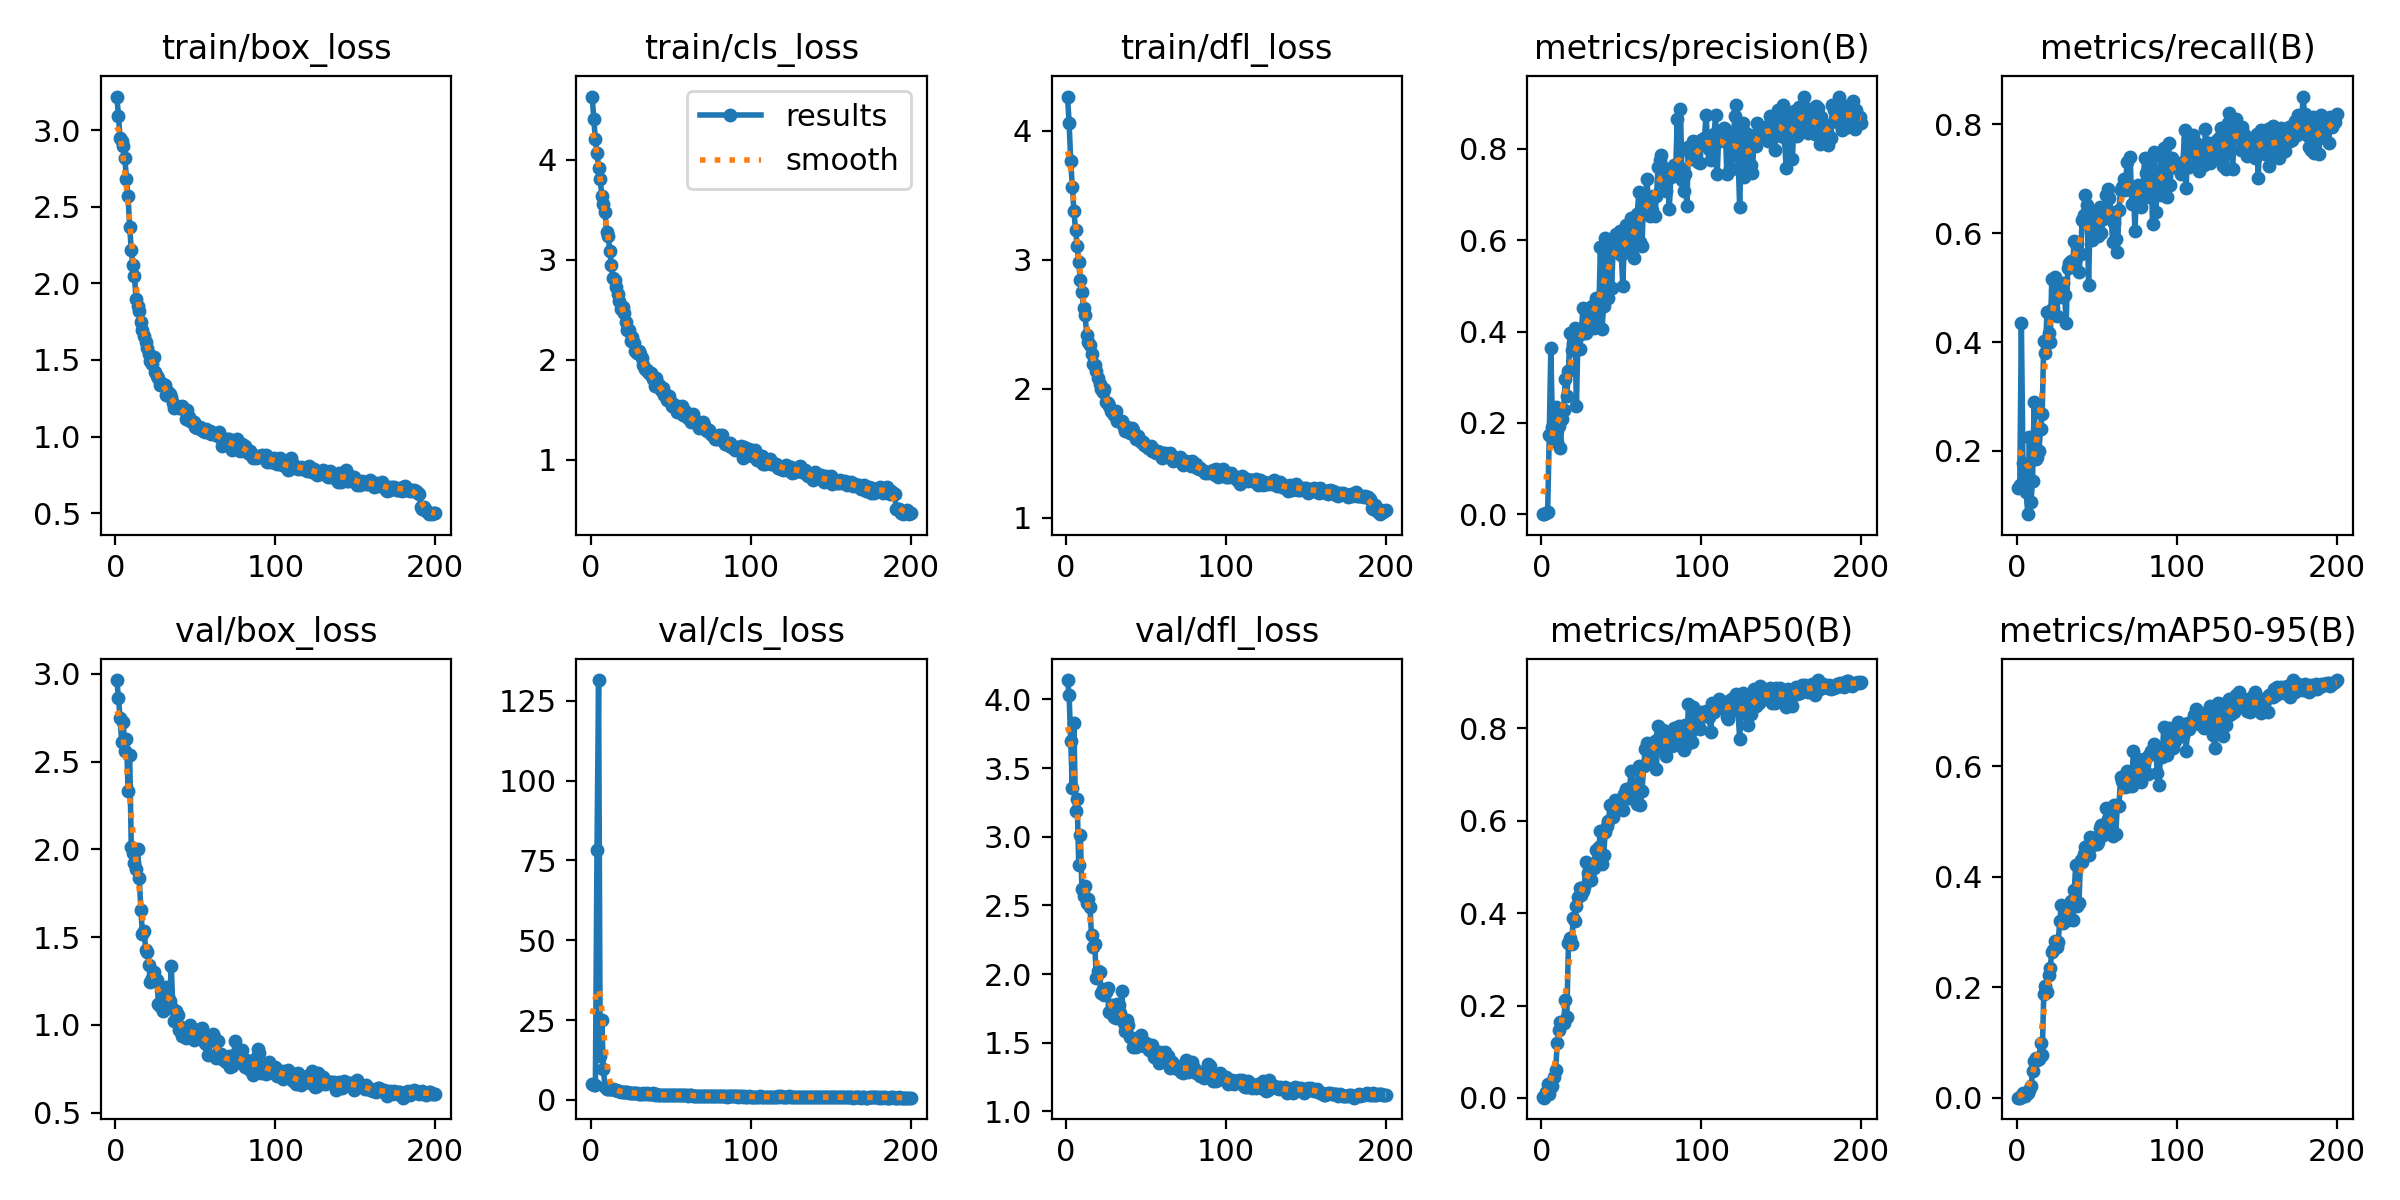

Source data for this figure (header and first rows):
epoch, train/box_loss, train/cls_loss, train/dfl_loss, metrics/precision(B), metrics/recall(B), metrics/mAP50(B), metrics/mAP50-95(B), val/box_loss, val/cls_loss, val/dfl_loss, lr/pg0, lr/pg1, lr/pg2
1, 3.22, 4.634, 4.266, 0.00072, 0.1319, 0.00131, 0.00033, 2.965, 4.803, 4.141, 0.0003, 0.0003, 0.0003
2, 3.096, 4.406, 4.063, 0.0005, 0.137, 0.00053, 0.00018, 2.862, 4.728, 4.033, 0.000607, 0.000607, 0.000607
3, 2.947, 4.206, 3.77, 0.00247, 0.435, 0.01369, 0.00291, 2.748, 4.572, 3.697, 0.0009109, 0.0009109, 0.0009109
4, 2.933, 4.066, 3.565, 0.00489, 0.1782, 0.02936, 0.00796, 2.612, 78.27, 3.356, 0.0009851, 0.0009851, 0.0009851
5, 2.895, 3.922, 3.381, 0.1733, 0.1673, 0.00815, 0.00273, 2.725, 131.5, 3.827, 0.0009851, 0.0009851, 0.0009851
6, 2.817, 3.804, 3.232, 0.3643, 0.1249, 0.02452, 0.00681, 2.561, 13.72, 3.186, 0.0009802, 0.0009802, 0.0009802
7, 2.684, 3.642, 3.11, 0.1911, 0.08382, 0.02516, 0.0079, 2.631, 25.12, 3.272, 0.0009752, 0.0009752, 0.0009752
8, 2.568, 3.557, 2.983, 0.2011, 0.2265, 0.04537, 0.01428, 2.335, 9.57, 2.798, 0.0009703, 0.0009703, 0.0009703
9, 2.37, 3.48, 2.842, 0.2344, 0.1055, 0.06133, 0.02063, 2.538, 4.035, 3.012, 0.0009654, 0.0009654, 0.0009654
10, 2.22, 3.276, 2.749, 0.158, 0.1453, 0.1188, 0.04859, 2.015, 3.476, 2.619, 0.0009604, 0.0009604, 0.0009604
11, 2.118, 3.237, 2.627, 0.1927, 0.289, 0.1462, 0.0658, 1.978, 3.427, 2.569, 0.0009555, 0.0009555, 0.0009555
12, 2.049, 3.092, 2.573, 0.1443, 0.1844, 0.1635, 0.07221, 1.92, 3.369, 2.638, 0.0009505, 0.0009505, 0.0009505
13, 1.898, 2.947, 2.415, 0.208, 0.1889, 0.1646, 0.06859, 1.888, 3.405, 2.518, 0.0009455, 0.0009455, 0.0009455
14, 1.85, 2.817, 2.361, 0.2286, 0.2006, 0.1627, 0.07079, 2, 3.394, 2.55, 0.0009406, 0.0009406, 0.0009406
15, 1.82, 2.802, 2.339, 0.2971, 0.2406, 0.2124, 0.09855, 1.834, 3.132, 2.491, 0.0009357, 0.0009357, 0.0009357
16, 1.745, 2.731, 2.269, 0.26, 0.2675, 0.1762, 0.07738, 1.655, 3.022, 2.281, 0.0009307, 0.0009307, 0.0009307
17, 1.695, 2.654, 2.195, 0.3135, 0.4023, 0.3354, 0.187, 1.517, 2.654, 2.197, 0.0009258, 0.0009258, 0.0009258
18, 1.654, 2.59, 2.182, 0.3959, 0.3794, 0.3454, 0.2026, 1.538, 2.66, 2.217, 0.0009208, 0.0009208, 0.0009208
19, 1.619, 2.512, 2.14, 0.3601, 0.4556, 0.3325, 0.192, 1.427, 2.596, 1.972, 0.0009158, 0.0009158, 0.0009158
20, 1.577, 2.531, 2.081, 0.3739, 0.4172, 0.389, 0.2215, 1.413, 2.352, 2.022, 0.0009109, 0.0009109, 0.0009109
21, 1.536, 2.465, 2.035, 0.4088, 0.4003, 0.3826, 0.2342, 1.34, 2.427, 2.014, 0.0009059, 0.0009059, 0.0009059
22, 1.494, 2.374, 1.997, 0.2378, 0.5159, 0.4158, 0.2644, 1.247, 2.516, 1.866, 0.000901, 0.000901, 0.000901
23, 1.475, 2.3, 1.978, 0.3962, 0.462, 0.4355, 0.2675, 1.266, 2.434, 1.889, 0.0008961, 0.0008961, 0.0008961
24, 1.517, 2.3, 1.995, 0.3622, 0.5202, 0.4544, 0.2832, 1.303, 2.143, 1.846, 0.0008911, 0.0008911, 0.0008911
25, 1.42, 2.184, 1.895, 0.3938, 0.4482, 0.4403, 0.2731, 1.257, 2.181, 1.867, 0.0008862, 0.0008862, 0.0008862
26, 1.397, 2.223, 1.89, 0.4505, 0.4951, 0.4472, 0.2816, 1.257, 2.226, 1.896, 0.0008812, 0.0008812, 0.0008812
27, 1.384, 2.168, 1.87, 0.4013, 0.4831, 0.4578, 0.3198, 1.117, 2.085, 1.722, 0.0008762, 0.0008762, 0.0008762
28, 1.335, 2.085, 1.831, 0.3977, 0.5061, 0.5115, 0.3484, 1.109, 2.006, 1.715, 0.0008713, 0.0008713, 0.0008713
29, 1.337, 2.07, 1.819, 0.4484, 0.5086, 0.4864, 0.3155, 1.198, 2.176, 1.776, 0.0008663, 0.0008663, 0.0008663
30, 1.342, 2.09, 1.799, 0.4397, 0.4872, 0.4811, 0.3442, 1.077, 1.929, 1.689, 0.0008614, 0.0008614, 0.0008614
31, 1.335, 2.058, 1.826, 0.4239, 0.4349, 0.472, 0.326, 1.13, 1.958, 1.682, 0.0008565, 0.0008565, 0.0008565
32, 1.268, 2.021, 1.749, 0.4552, 0.5364, 0.5062, 0.3223, 1.217, 1.871, 1.786, 0.0008515, 0.0008515, 0.0008515
33, 1.29, 1.946, 1.747, 0.4085, 0.5454, 0.4969, 0.3379, 1.159, 2.019, 1.777, 0.0008465, 0.0008465, 0.0008465
34, 1.279, 1.905, 1.752, 0.4732, 0.5484, 0.5374, 0.3557, 1.139, 1.81, 1.714, 0.0008416, 0.0008416, 0.0008416
35, 1.259, 1.902, 1.752, 0.4235, 0.5386, 0.5131, 0.3224, 1.337, 2.038, 1.876, 0.0008366, 0.0008366, 0.0008366
36, 1.221, 1.874, 1.702, 0.4501, 0.585, 0.5429, 0.3753, 1.091, 1.874, 1.643, 0.0008317, 0.0008317, 0.0008317
37, 1.186, 1.855, 1.67, 0.5856, 0.5805, 0.579, 0.4206, 1.023, 1.706, 1.583, 0.0008268, 0.0008268, 0.0008268
38, 1.19, 1.864, 1.7, 0.4062, 0.5804, 0.5061, 0.3478, 1.08, 1.82, 1.663, 0.0008218, 0.0008218, 0.0008218
39, 1.192, 1.812, 1.67, 0.4565, 0.5279, 0.5262, 0.353, 1.06, 2.032, 1.628, 0.0008169, 0.0008169, 0.0008169
40, 1.185, 1.742, 1.658, 0.6056, 0.5622, 0.5755, 0.4311, 0.9719, 1.609, 1.544, 0.0008119, 0.0008119, 0.0008119
41, 1.186, 1.816, 1.692, 0.5828, 0.6251, 0.5894, 0.426, 0.9862, 1.72, 1.536, 0.0008069, 0.0008069, 0.0008069
42, 1.201, 1.761, 1.681, 0.4739, 0.6338, 0.5994, 0.4408, 0.9373, 1.625, 1.472, 0.000802, 0.000802, 0.000802
43, 1.177, 1.742, 1.637, 0.5835, 0.6696, 0.6348, 0.4541, 0.9705, 1.563, 1.513, 0.000797, 0.000797, 0.000797
44, 1.117, 1.699, 1.61, 0.4958, 0.6513, 0.6319, 0.4563, 0.9235, 1.549, 1.472, 0.0007921, 0.0007921, 0.0007921
45, 1.171, 1.716, 1.632, 0.5866, 0.5044, 0.6079, 0.4395, 0.9835, 1.533, 1.49, 0.0007872, 0.0007872, 0.0007872
46, 1.128, 1.649, 1.602, 0.5755, 0.6352, 0.6452, 0.4725, 0.9518, 1.545, 1.492, 0.0007822, 0.0007822, 0.0007822
47, 1.101, 1.647, 1.584, 0.6142, 0.5879, 0.629, 0.4591, 0.9987, 1.545, 1.559, 0.0007772, 0.0007772, 0.0007772
48, 1.104, 1.592, 1.588, 0.6021, 0.6329, 0.629, 0.4577, 0.9686, 1.573, 1.5, 0.0007723, 0.0007723, 0.0007723
49, 1.096, 1.637, 1.561, 0.621, 0.6164, 0.6426, 0.4707, 0.917, 1.549, 1.48, 0.0007673, 0.0007673, 0.0007673
50, 1.064, 1.576, 1.554, 0.5678, 0.6077, 0.6412, 0.4586, 0.9562, 1.513, 1.501, 0.0007624, 0.0007624, 0.0007624
51, 1.054, 1.541, 1.539, 0.5005, 0.5943, 0.6228, 0.4622, 0.957, 1.574, 1.472, 0.0007575, 0.0007575, 0.0007575
52, 1.065, 1.528, 1.539, 0.6101, 0.6491, 0.6584, 0.488, 0.9253, 1.543, 1.448, 0.0007525, 0.0007525, 0.0007525
53, 1.063, 1.548, 1.558, 0.6339, 0.5999, 0.6691, 0.4927, 0.9798, 1.571, 1.48, 0.0007476, 0.0007476, 0.0007476
54, 1.044, 1.474, 1.516, 0.6008, 0.6256, 0.6535, 0.4749, 0.9812, 1.48, 1.481, 0.0007426, 0.0007426, 0.0007426
55, 1.036, 1.523, 1.522, 0.5815, 0.6391, 0.6487, 0.4774, 0.9254, 1.465, 1.399, 0.0007376, 0.0007376, 0.0007376
56, 1.028, 1.499, 1.501, 0.6486, 0.6707, 0.7083, 0.525, 0.8978, 1.413, 1.405, 0.0007327, 0.0007327, 0.0007327
57, 1.05, 1.535, 1.521, 0.5691, 0.6806, 0.6756, 0.5048, 0.8915, 1.461, 1.421, 0.0007277, 0.0007277, 0.0007277
58, 1.032, 1.446, 1.499, 0.5609, 0.6654, 0.6787, 0.5194, 0.8278, 1.383, 1.356, 0.0007228, 0.0007228, 0.0007228
59, 1.035, 1.486, 1.511, 0.6421, 0.6391, 0.6469, 0.4819, 0.9247, 1.507, 1.434, 0.0007179, 0.0007179, 0.0007179
60, 1.014, 1.431, 1.464, 0.6574, 0.5842, 0.6354, 0.4744, 0.9321, 1.466, 1.427, 0.0007129, 0.0007129, 0.0007129
... 140 more rows
